Run: headless pygame with SDL's dummy video driver; simulated clock (each Clock.tick advances the game by its frame time, no real sleeping); random seed 0; keys injected as events and as key.get_pressed() state; no mouse input.
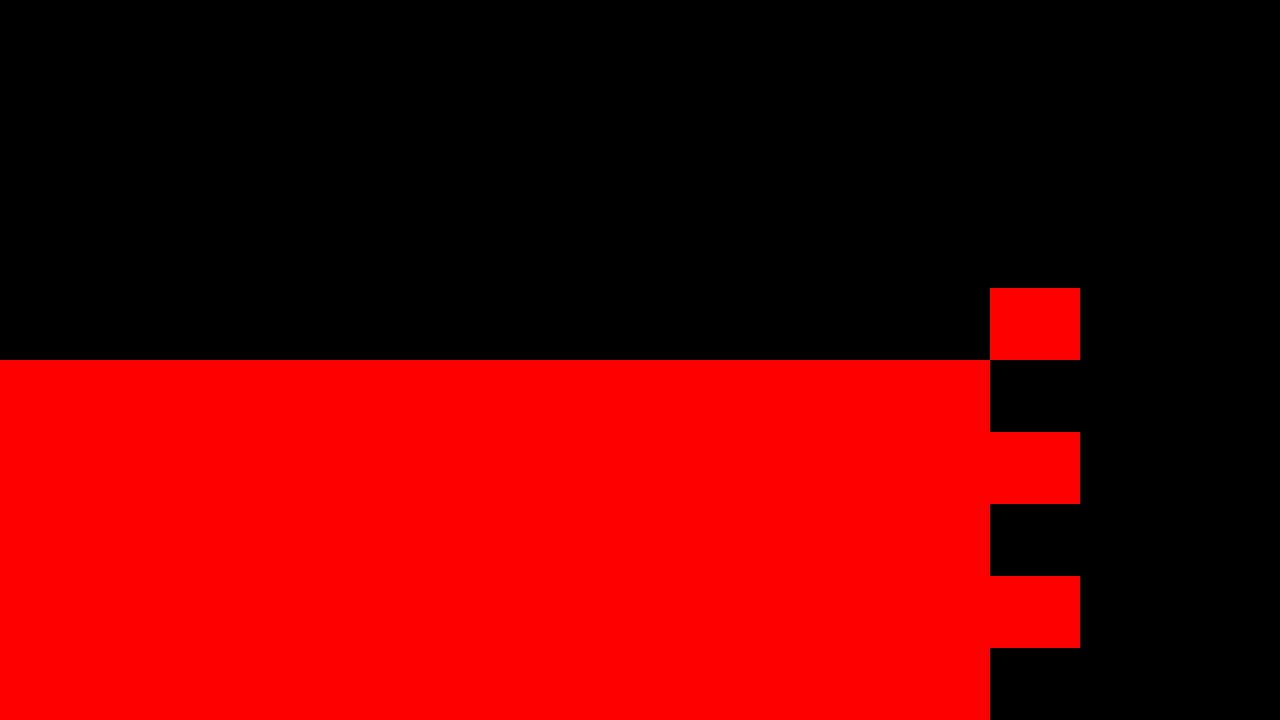
Frame 1 of 1 · flips 1–60 · no input

The pygame program that drew these frames:

import pygame
from pygame import draw
from pygame.locals import *
from random import randint
from sys import exit 

pygame.init()

screen = pygame.display.set_mode((1280,720))
for event in pygame.event.get():
    if event.type == QUIT:
        pygame.quit()
        exit()


direcao = True
x = 0
y = 648
rodando = True
while rodando:
    cor = (255,0,0)
    dimensao = [90,72]
    coord =[x,y]
    if x==0 and y==0:
        rodando = False
    pygame.draw.rect(screen,cor,Rect(coord,dimensao))
    if direcao:
        if x == 900:
            direcao = False
            y = y-72
        pygame.draw.rect(screen,cor,Rect(coord,dimensao))
        x = x+90
    else:
       
        if x == 0:
            direcao = True
            y = y-72    
        pygame.draw.rect(screen,cor,Rect(coord,dimensao))
        x = x-90
    pygame.display.update()
    print (x)
    print (y)
